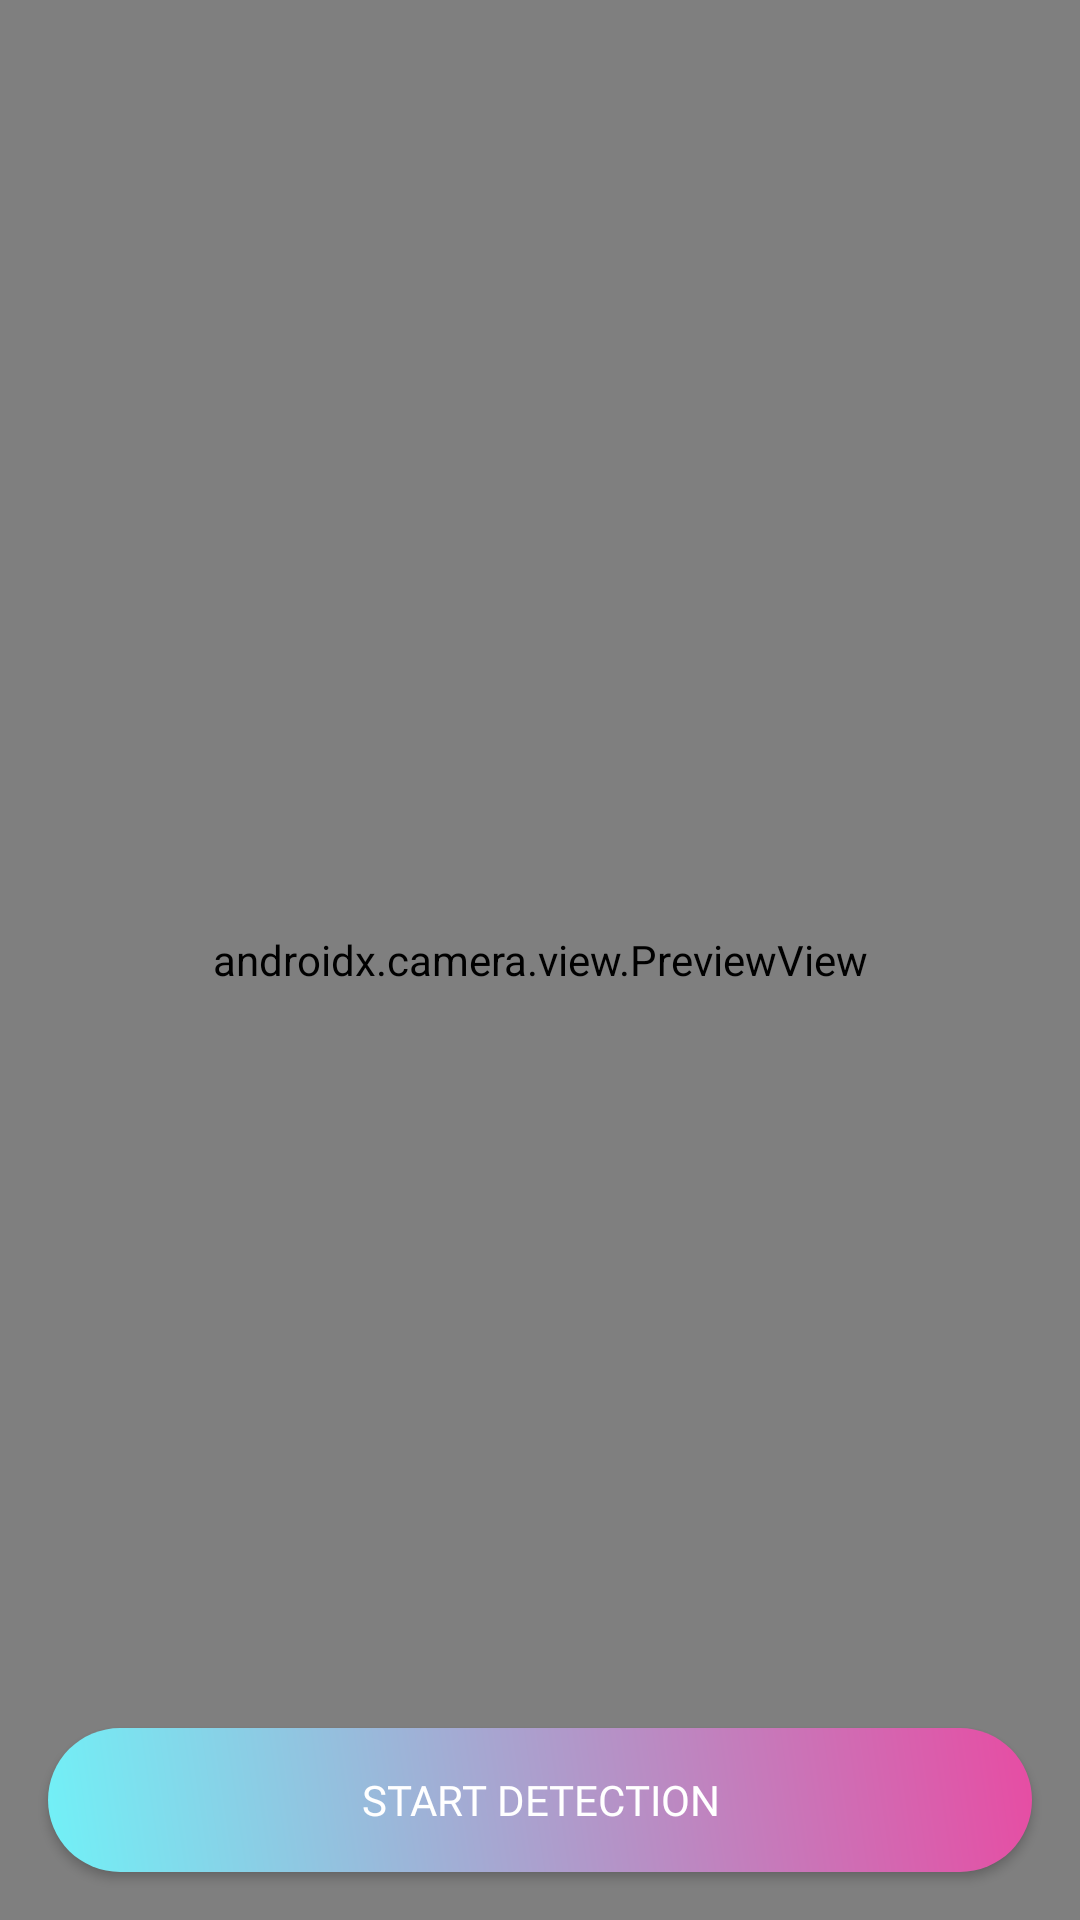

Produce the Android XML layout that renders to this screen, including the resource entries it uses.
<!-- AndroidManifest.xml: application theme Theme.Randomiser -->
<!-- res/layout/activity_custom_cam.xml -->
<?xml version="1.0" encoding="utf-8"?>
<androidx.constraintlayout.widget.ConstraintLayout xmlns:android="http://schemas.android.com/apk/res/android"
    xmlns:app="http://schemas.android.com/apk/res-auto"
    android:layout_width="match_parent"
    android:layout_height="match_parent">

    <androidx.camera.view.PreviewView
        android:id="@+id/sv_custom_cam"
        android:layout_width="@dimen/dm_0"
        android:layout_height="@dimen/dm_0"
        app:layout_constraintBottom_toBottomOf="parent"
        app:layout_constraintEnd_toEndOf="parent"
        app:layout_constraintStart_toStartOf="parent"
        app:layout_constraintTop_toTopOf="parent" />

    <androidx.constraintlayout.widget.ConstraintLayout
        android:id="@+id/cl_result_preview"
        android:layout_width="@dimen/dm_150"
        android:layout_height="@dimen/dm_170"
        android:visibility="gone"
        android:background="@color/white"
        app:layout_constraintEnd_toEndOf="parent"
        app:layout_constraintTop_toTopOf="parent">

        <ImageView
            android:id="@+id/iv_place"
            android:layout_width="@dimen/dm_0"
            android:layout_height="@dimen/dm_0"
            app:layout_constraintBottom_toBottomOf="parent"
            app:layout_constraintEnd_toEndOf="parent"
            app:layout_constraintStart_toStartOf="parent"
            app:layout_constraintTop_toTopOf="parent" />

        <TextView
            android:layout_width="@dimen/dm_0"
            android:layout_height="wrap_content"
            android:layout_marginTop="@dimen/dm_8"
            android:fontFamily="@font/cairo_bold"
            android:gravity="center"
            android:text="@string/tap_me"
            android:textColor="@color/font_color"
            app:layout_constraintEnd_toEndOf="parent"
            app:layout_constraintStart_toStartOf="parent"
            app:layout_constraintTop_toTopOf="parent" />
    </androidx.constraintlayout.widget.ConstraintLayout>

    <androidx.appcompat.widget.AppCompatButton
        android:id="@+id/btn_capture"
        android:layout_width="0dp"
        android:layout_height="wrap_content"
        android:layout_margin="@dimen/dm_16"
        android:background="@drawable/gradient_rounded_button"
        android:text="@string/start_detection"
        android:textColor="@color/white"
        android:textSize="@dimen/sp_14"
        android:fontFamily="@font/cairo_bold"
        app:layout_constraintBottom_toBottomOf="parent"
        app:layout_constraintEnd_toEndOf="parent"
        app:layout_constraintStart_toStartOf="parent" />
</androidx.constraintlayout.widget.ConstraintLayout>
<!-- resources referenced by this layout -->
<resources>
  <color name="font_color">#838383</color>
  <color name="white">#FFFFFFFF</color>
  <dimen name="dm_0">0dp</dimen>
  <dimen name="dm_150">150dp</dimen>
  <dimen name="dm_16">16dp</dimen>
  <dimen name="dm_170">170dp</dimen>
  <dimen name="dm_8">8dp</dimen>
  <dimen name="sp_14">14sp</dimen>
  <!-- drawable gradient_rounded_button (drawable) -->
  <?xml version="1.0" encoding="utf-8"?>
  <shape xmlns:android="http://schemas.android.com/apk/res/android" android:shape="rectangle">
      <gradient
          android:angle="45"
          android:startColor="@color/neon_blue"
          android:endColor="@color/neon_pink" />
  
      <corners android:radius="@dimen/dm_24" />
  </shape>
  <string name="start_detection">Start Detection</string>
  <string name="tap_me">Tap me</string>
  <style name="Theme.Randomiser" parent="Theme.MaterialComponents.DayNight.NoActionBar">
          
          <item name="colorPrimary">@color/purple_500</item>
          <item name="colorPrimaryVariant">@color/purple_700</item>
          <item name="colorOnPrimary">@color/white</item>
          
          <item name="colorSecondary">@color/teal_200</item>
          <item name="colorSecondaryVariant">@color/teal_700</item>
          <item name="colorOnSecondary">@color/black</item>
          
          <item name="android:statusBarColor" tools:targetApi="l">?attr/colorPrimaryVariant</item>
          
      </style>
  <color name="neon_blue">#71F1F7</color>
  <color name="neon_pink">#E74CA3</color>
  <dimen name="dm_24">24dp</dimen>
  <color name="purple_500">#FF6200EE</color>
  <color name="purple_700">#FF3700B3</color>
  <color name="teal_200">#FF03DAC5</color>
  <color name="teal_700">#FF018786</color>
  <color name="black">#FF000000</color>
</resources>
